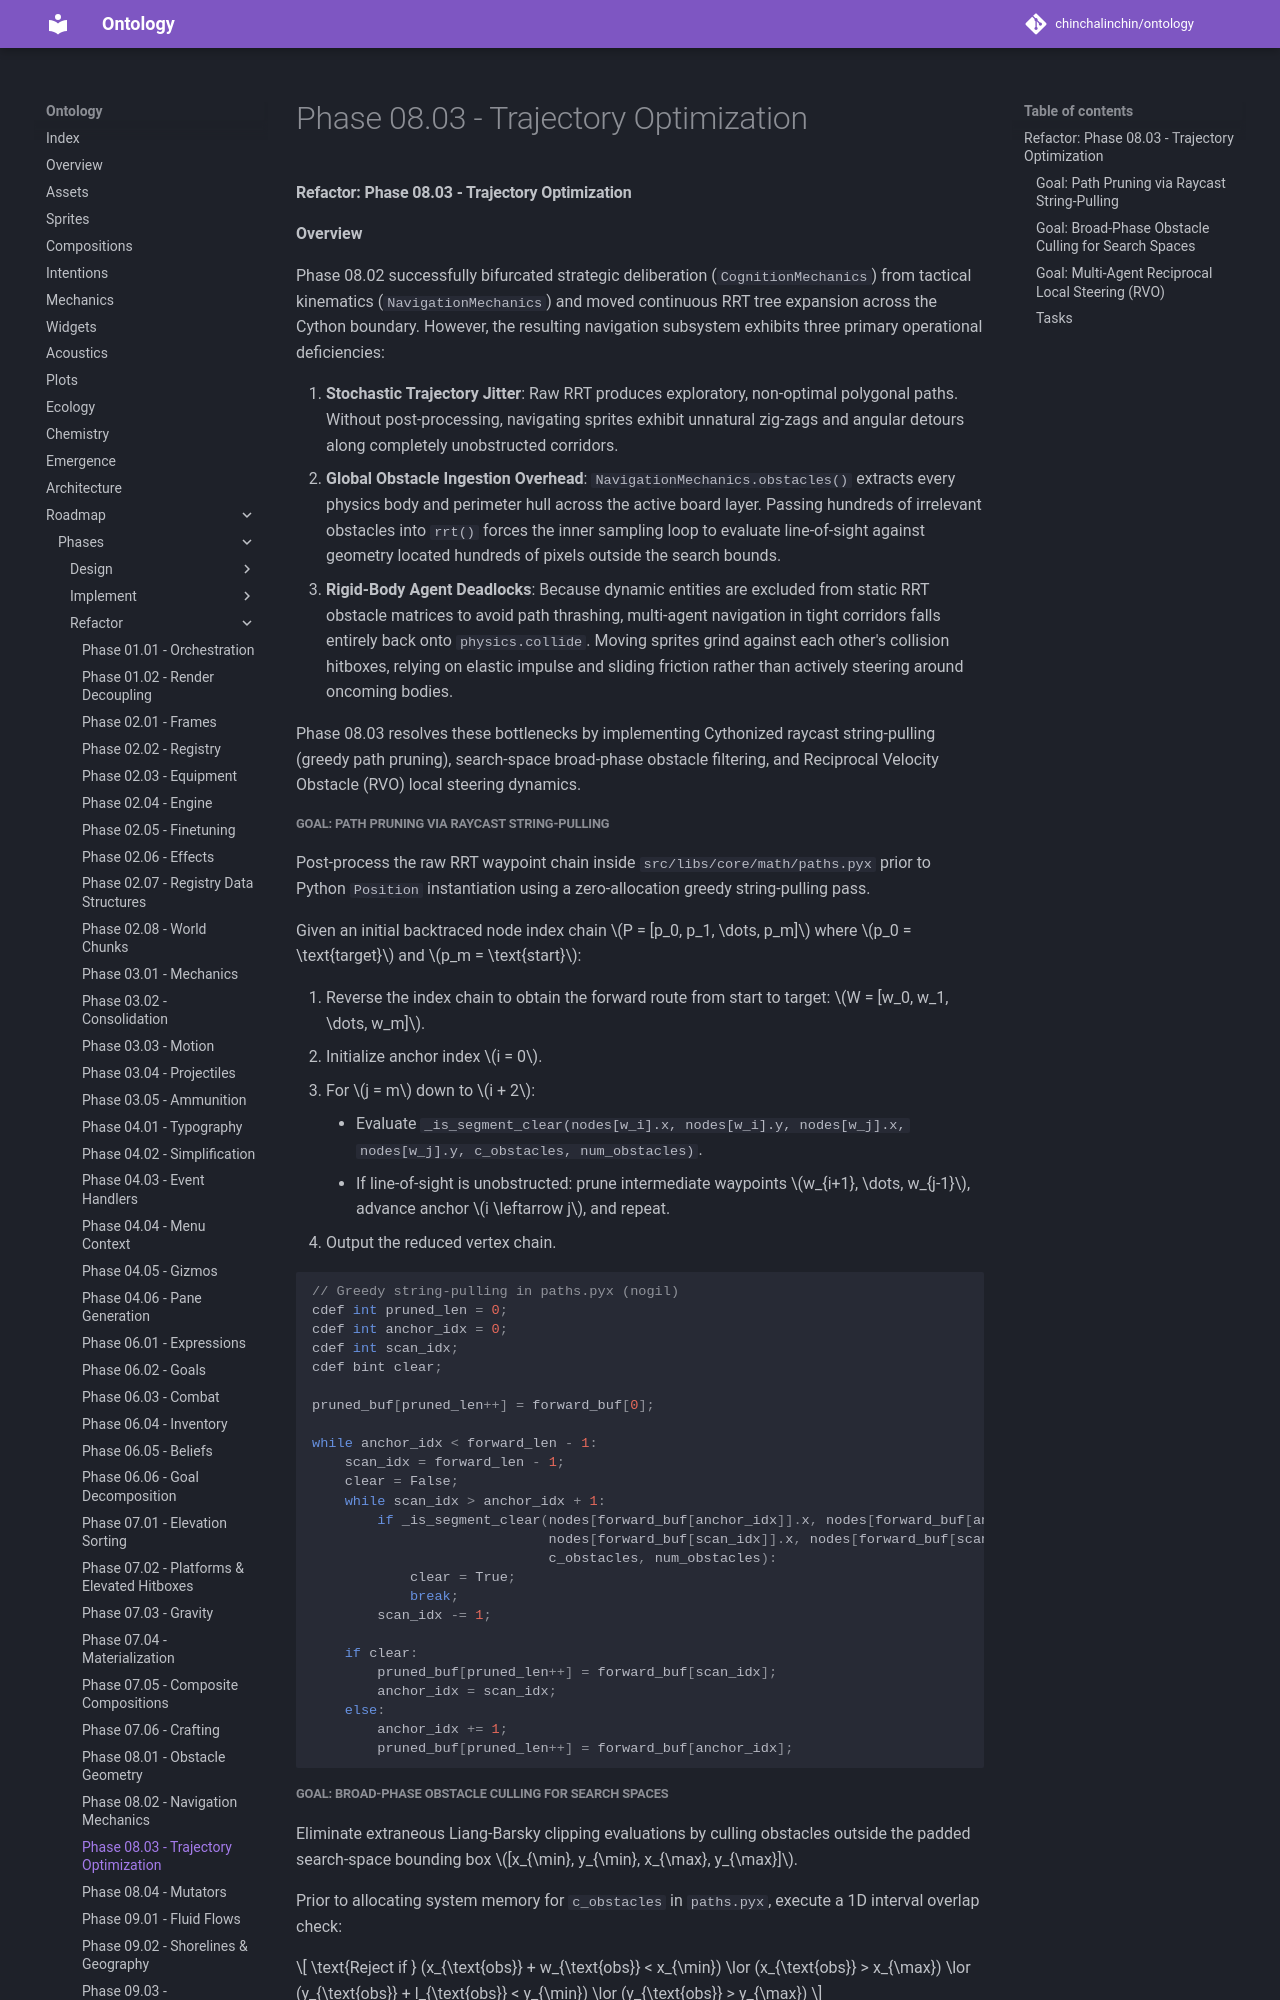

repository: chinchalinchin/ontology · page: board/phases/refactor/refactor-08-03/index.html · generator: mkdocs

#### Refactor: Phase 08.03 - Trajectory Optimization

**Overview**

Phase 08.02 successfully bifurcated strategic deliberation (`CognitionMechanics`) from tactical kinematics (`NavigationMechanics`) and moved continuous RRT tree expansion across the Cython boundary. However, the resulting navigation subsystem exhibits three primary operational deficiencies:

1. **Stochastic Trajectory Jitter**: Raw RRT produces exploratory, non-optimal polygonal paths. Without post-processing, navigating sprites exhibit unnatural zig-zags and angular detours along completely unobstructed corridors.
2. **Global Obstacle Ingestion Overhead**: `NavigationMechanics.obstacles()` extracts every physics body and perimeter hull across the active board layer. Passing hundreds of irrelevant obstacles into `rrt()` forces the inner sampling loop to evaluate line-of-sight against geometry located hundreds of pixels outside the search bounds.
3. **Rigid-Body Agent Deadlocks**: Because dynamic entities are excluded from static RRT obstacle matrices to avoid path thrashing, multi-agent navigation in tight corridors falls entirely back onto `physics.collide`. Moving sprites grind against each other's collision hitboxes, relying on elastic impulse and sliding friction rather than actively steering around oncoming bodies.

Phase 08.03 resolves these bottlenecks by implementing Cythonized raycast string-pulling (greedy path pruning), search-space broad-phase obstacle filtering, and Reciprocal Velocity Obstacle (RVO) local steering dynamics.

##### Goal: Path Pruning via Raycast String-Pulling

Post-process the raw RRT waypoint chain inside `src/libs/core/math/paths.pyx` prior to Python `Position` instantiation using a zero-allocation greedy string-pulling pass.

Given an initial backtraced node index chain $P = [p_0, p_1, \dots, p_m]$ where $p_0 = \text{target}$ and $p_m = \text{start}$:

1. Reverse the index chain to obtain the forward route from start to target: $W = [w_0, w_1, \dots, w_m]$.
2. Initialize anchor index $i = 0$.
3. For $j = m$ down to $i + 2$:
    * Evaluate `_is_segment_clear(nodes[w_i].x, nodes[w_i].y, nodes[w_j].x, nodes[w_j].y, c_obstacles, num_obstacles)`.
    * If line-of-sight is unobstructed: prune intermediate waypoints $w_{i+1}, \dots, w_{j-1}$, advance anchor $i \leftarrow j$, and repeat.
4. Output the reduced vertex chain.

```c
// Greedy string-pulling in paths.pyx (nogil)
cdef int pruned_len = 0;
cdef int anchor_idx = 0;
cdef int scan_idx;
cdef bint clear;

pruned_buf[pruned_len++] = forward_buf[0];

while anchor_idx < forward_len - 1:
    scan_idx = forward_len - 1;
    clear = False;
    while scan_idx > anchor_idx + 1:
        if _is_segment_clear(nodes[forward_buf[anchor_idx]].x, nodes[forward_buf[anchor_idx]].y,
                             nodes[forward_buf[scan_idx]].x, nodes[forward_buf[scan_idx]].y,
                             c_obstacles, num_obstacles):
            clear = True;
            break;
        scan_idx -= 1;
    
    if clear:
        pruned_buf[pruned_len++] = forward_buf[scan_idx];
        anchor_idx = scan_idx;
    else:
        anchor_idx += 1;
        pruned_buf[pruned_len++] = forward_buf[anchor_idx];
```
